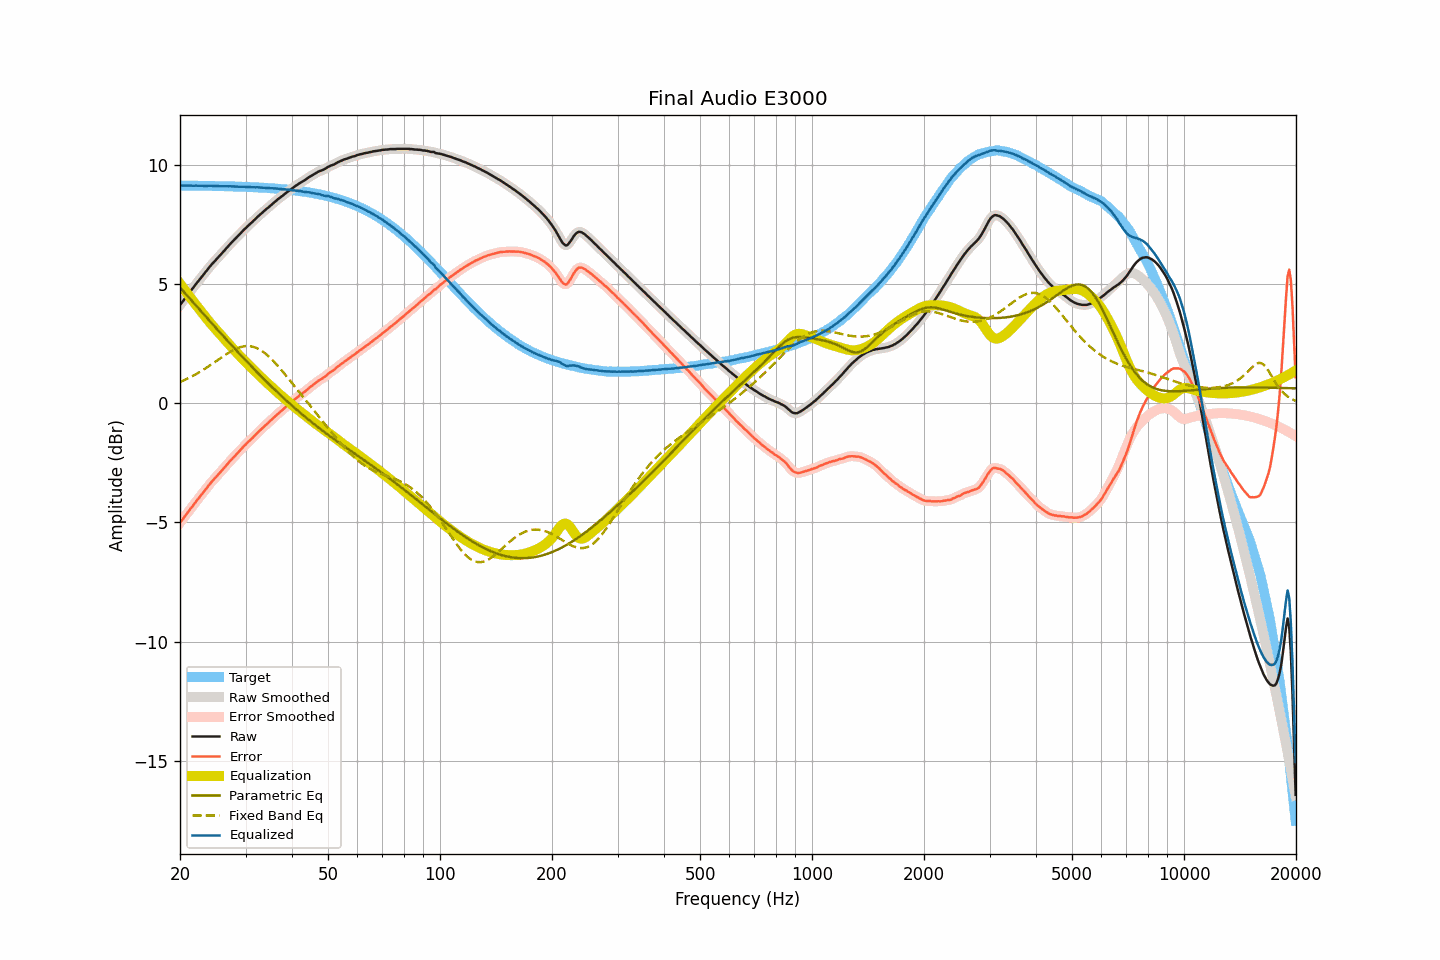

Source data for this figure (header and first rows):
frequency, raw, smoothed, error, error_smoothed, equalization, parametric_eq, fixed_band_eq, equalized_raw, equalized_smoothed, target
20.00, 4.12, 4.12, -5.02, -5.02, 5.02, 4.86, 0.89, 9.14, 9.14, 9.14
20.20, 4.21, 4.21, -4.93, -4.93, 4.93, 4.79, 0.92, 9.14, 9.14, 9.14
20.40, 4.30, 4.30, -4.84, -4.84, 4.84, 4.71, 0.95, 9.14, 9.14, 9.14
20.61, 4.39, 4.39, -4.75, -4.75, 4.75, 4.63, 0.98, 9.13, 9.14, 9.14
20.81, 4.48, 4.48, -4.66, -4.66, 4.66, 4.56, 1.01, 9.14, 9.14, 9.14
21.02, 4.57, 4.57, -4.57, -4.56, 4.57, 4.48, 1.05, 9.14, 9.14, 9.14
21.23, 4.66, 4.66, -4.47, -4.47, 4.48, 4.40, 1.08, 9.14, 9.14, 9.14
21.44, 4.75, 4.75, -4.38, -4.39, 4.39, 4.33, 1.12, 9.14, 9.13, 9.13
21.66, 4.83, 4.84, -4.30, -4.30, 4.30, 4.25, 1.15, 9.13, 9.13, 9.13
21.87, 4.92, 4.92, -4.21, -4.21, 4.21, 4.17, 1.19, 9.13, 9.13, 9.13
22.09, 5.01, 5.01, -4.12, -4.12, 4.12, 4.10, 1.22, 9.14, 9.13, 9.13
22.31, 5.09, 5.09, -4.04, -4.04, 4.04, 4.02, 1.26, 9.13, 9.13, 9.13
22.54, 5.18, 5.18, -3.95, -3.95, 3.95, 3.95, 1.30, 9.13, 9.13, 9.13
22.76, 5.26, 5.26, -3.87, -3.87, 3.87, 3.87, 1.34, 9.13, 9.13, 9.13
22.99, 5.35, 5.35, -3.78, -3.78, 3.78, 3.79, 1.39, 9.13, 9.13, 9.13
23.22, 5.43, 5.43, -3.70, -3.70, 3.69, 3.72, 1.43, 9.12, 9.12, 9.13
23.45, 5.52, 5.52, -3.61, -3.61, 3.61, 3.64, 1.47, 9.13, 9.12, 9.13
23.69, 5.60, 5.60, -3.53, -3.52, 3.52, 3.57, 1.52, 9.12, 9.13, 9.13
23.92, 5.69, 5.69, -3.43, -3.43, 3.44, 3.49, 1.56, 9.13, 9.13, 9.12
24.16, 5.77, 5.77, -3.35, -3.35, 3.36, 3.42, 1.61, 9.13, 9.13, 9.12
24.40, 5.85, 5.85, -3.27, -3.27, 3.28, 3.34, 1.65, 9.13, 9.13, 9.12
24.65, 5.92, 5.92, -3.20, -3.20, 3.20, 3.27, 1.70, 9.12, 9.12, 9.12
24.89, 5.99, 6.00, -3.13, -3.12, 3.12, 3.19, 1.75, 9.12, 9.12, 9.12
25.14, 6.07, 6.07, -3.05, -3.05, 3.05, 3.11, 1.79, 9.12, 9.12, 9.12
25.39, 6.14, 6.14, -2.97, -2.98, 2.97, 3.04, 1.84, 9.12, 9.11, 9.12
25.65, 6.21, 6.21, -2.90, -2.90, 2.90, 2.97, 1.89, 9.11, 9.11, 9.12
25.91, 6.29, 6.29, -2.82, -2.83, 2.82, 2.89, 1.93, 9.11, 9.11, 9.11
26.16, 6.36, 6.36, -2.75, -2.75, 2.75, 2.82, 1.98, 9.11, 9.11, 9.11
26.43, 6.44, 6.44, -2.67, -2.67, 2.67, 2.74, 2.02, 9.11, 9.11, 9.11
26.69, 6.52, 6.52, -2.59, -2.59, 2.59, 2.67, 2.07, 9.11, 9.11, 9.11
26.96, 6.59, 6.59, -2.52, -2.51, 2.52, 2.59, 2.11, 9.11, 9.11, 9.11
27.23, 6.67, 6.67, -2.44, -2.44, 2.44, 2.52, 2.15, 9.11, 9.11, 9.11
27.50, 6.74, 6.74, -2.36, -2.36, 2.37, 2.45, 2.19, 9.11, 9.11, 9.10
27.77, 6.81, 6.81, -2.29, -2.29, 2.29, 2.37, 2.23, 9.10, 9.10, 9.10
28.05, 6.88, 6.88, -2.22, -2.22, 2.22, 2.30, 2.26, 9.10, 9.10, 9.10
28.33, 6.95, 6.95, -2.15, -2.15, 2.14, 2.23, 2.29, 9.10, 9.10, 9.10
28.62, 7.02, 7.02, -2.08, -2.07, 2.07, 2.15, 2.32, 9.09, 9.09, 9.10
28.90, 7.09, 7.09, -2.00, -2.00, 2.00, 2.08, 2.34, 9.09, 9.09, 9.09
29.19, 7.16, 7.16, -1.93, -1.93, 1.93, 2.01, 2.37, 9.09, 9.09, 9.09
29.48, 7.23, 7.23, -1.86, -1.86, 1.86, 1.94, 2.38, 9.09, 9.09, 9.09
29.78, 7.30, 7.30, -1.79, -1.79, 1.79, 1.87, 2.39, 9.09, 9.09, 9.09
30.08, 7.36, 7.36, -1.72, -1.72, 1.72, 1.79, 2.40, 9.08, 9.09, 9.08
30.38, 7.43, 7.43, -1.65, -1.65, 1.65, 1.72, 2.40, 9.08, 9.08, 9.08
30.68, 7.49, 7.49, -1.59, -1.59, 1.59, 1.65, 2.40, 9.08, 9.08, 9.08
30.99, 7.55, 7.55, -1.52, -1.52, 1.52, 1.58, 2.39, 9.07, 9.07, 9.07
31.30, 7.61, 7.61, -1.46, -1.46, 1.45, 1.51, 2.38, 9.06, 9.07, 9.07
31.61, 7.68, 7.68, -1.39, -1.39, 1.39, 1.44, 2.36, 9.07, 9.07, 9.07
31.93, 7.74, 7.74, -1.33, -1.32, 1.32, 1.37, 2.34, 9.06, 9.07, 9.07
32.24, 7.81, 7.81, -1.25, -1.25, 1.26, 1.30, 2.31, 9.07, 9.06, 9.06
32.57, 7.87, 7.87, -1.19, -1.19, 1.19, 1.23, 2.27, 9.06, 9.06, 9.06
32.89, 7.93, 7.93, -1.12, -1.12, 1.12, 1.17, 2.24, 9.06, 9.06, 9.05
33.22, 7.99, 7.99, -1.06, -1.06, 1.06, 1.10, 2.19, 9.05, 9.05, 9.05
33.55, 8.05, 8.05, -1.00, -0.99, 1.00, 1.03, 2.15, 9.05, 9.05, 9.05
33.89, 8.11, 8.11, -0.93, -0.93, 0.93, 0.96, 2.09, 9.04, 9.04, 9.04
34.23, 8.17, 8.17, -0.87, -0.87, 0.87, 0.90, 2.04, 9.04, 9.04, 9.04
34.57, 8.22, 8.22, -0.81, -0.81, 0.81, 0.83, 1.98, 9.03, 9.03, 9.03
34.92, 8.28, 8.28, -0.75, -0.75, 0.75, 0.76, 1.92, 9.03, 9.03, 9.03
35.27, 8.34, 8.34, -0.68, -0.68, 0.68, 0.70, 1.85, 9.02, 9.02, 9.02
35.62, 8.40, 8.40, -0.62, -0.62, 0.62, 0.63, 1.78, 9.02, 9.02, 9.02
35.97, 8.46, 8.46, -0.55, -0.56, 0.56, 0.57, 1.71, 9.02, 9.02, 9.01
... 635 more rows
